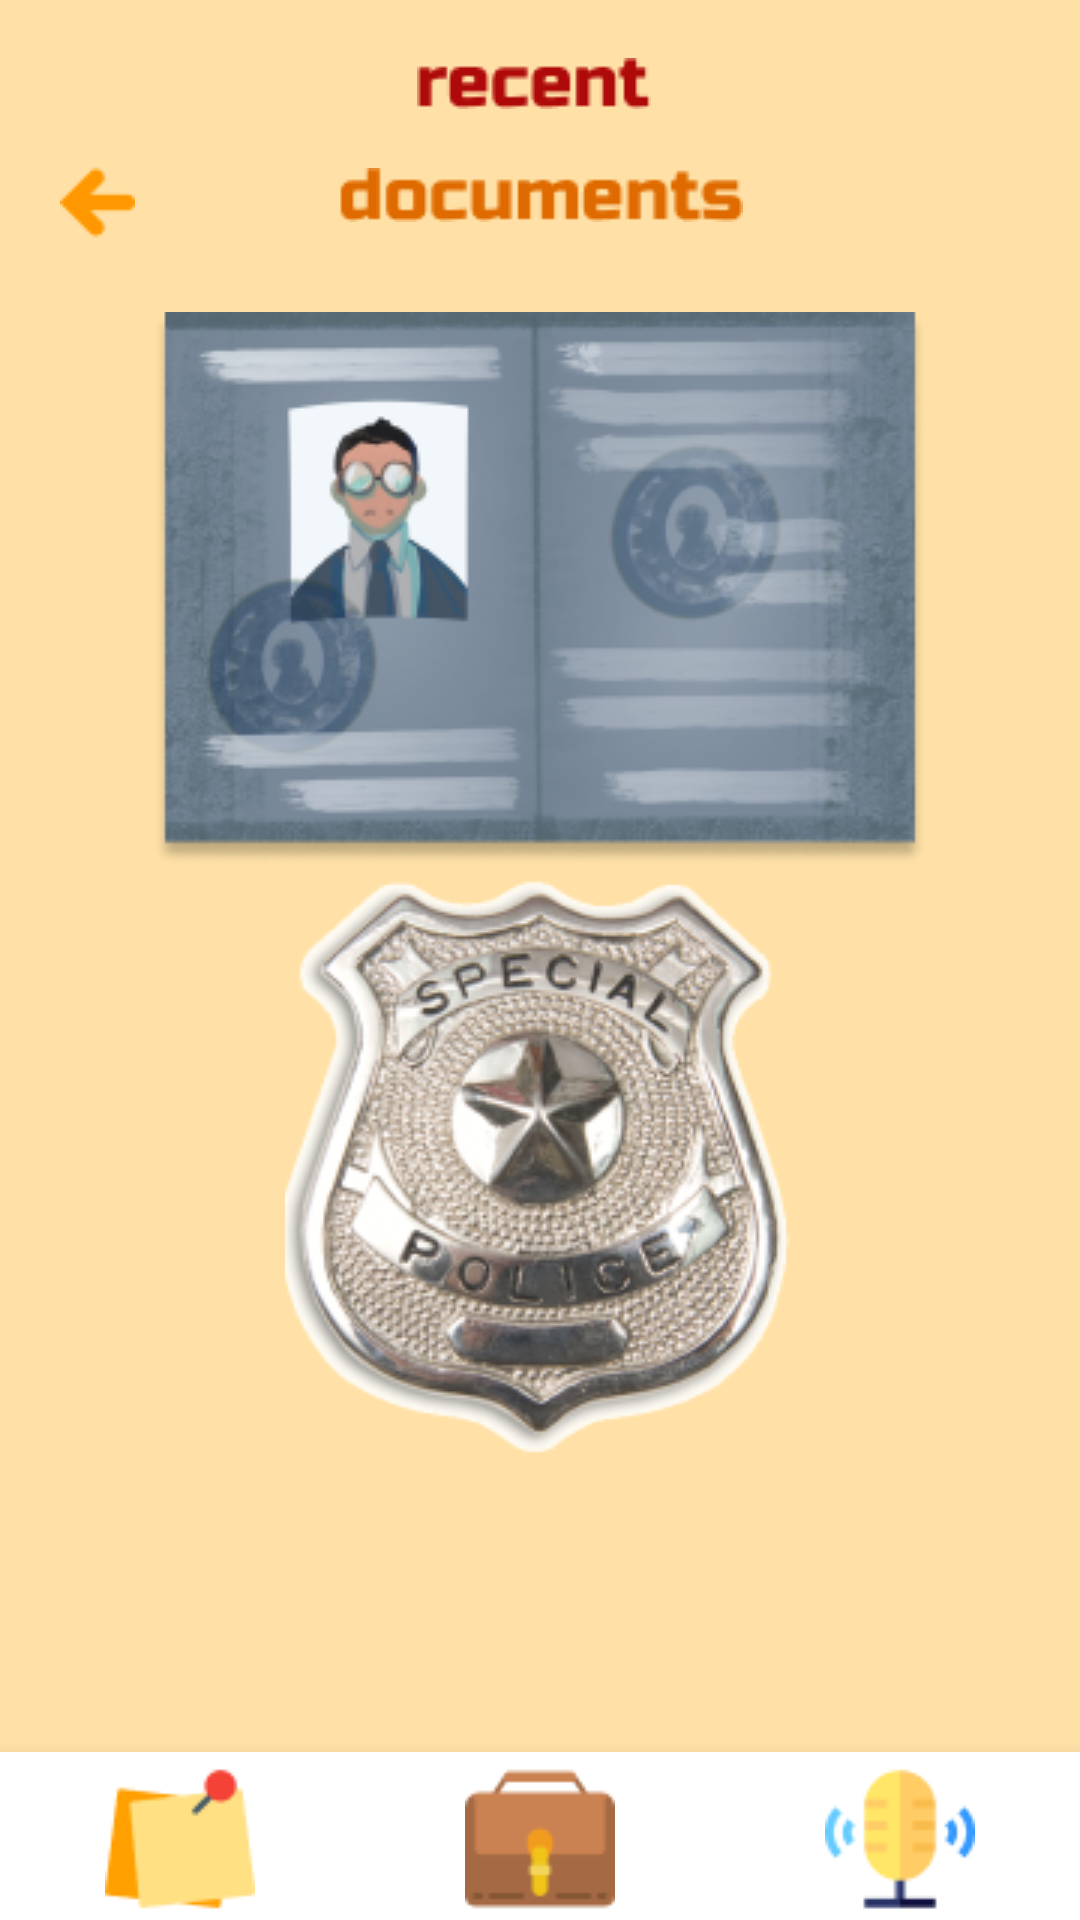

Android layout source for this screen:
<!-- AndroidManifest.xml: application theme Theme.InvestigationManagement -->
<!-- res/layout/activity_all_documents.xml -->
<?xml version="1.0" encoding="utf-8"?>
<androidx.constraintlayout.widget.ConstraintLayout xmlns:android="http://schemas.android.com/apk/res/android"
    xmlns:app="http://schemas.android.com/apk/res-auto"
    xmlns:tools="http://schemas.android.com/tools"
    android:layout_width="match_parent"
    android:layout_height="match_parent"
    tools:context=".AllDocumentsActivity"
    android:background="@color/bejeviy">

    <androidx.appcompat.widget.Toolbar
        android:id="@+id/toolbar"
        android:layout_width="match_parent"
        android:layout_height="wrap_content"
        app:layout_constraintEnd_toEndOf="parent"
        app:layout_constraintStart_toStartOf="parent"
        app:layout_constraintTop_toTopOf="parent">

        <ImageView
            android:layout_width="match_parent"
            android:layout_height="match_parent"
            android:layout_marginEnd="@dimen/sp20"
            android:contentDescription="@string/description"
            android:src="@drawable/recent" />

    </androidx.appcompat.widget.Toolbar>

    <ImageView
        android:id="@+id/imageView2"
        android:layout_width="wrap_content"
        android:layout_height="wrap_content"
        android:contentDescription="@string/description"
        android:src="@drawable/documents"
        app:layout_constraintEnd_toEndOf="parent"
        app:layout_constraintStart_toStartOf="parent"
        app:layout_constraintTop_toBottomOf="@+id/toolbar">

    </ImageView>

    <ImageView
        android:layout_width="wrap_content"
        android:layout_height="wrap_content"
        android:src="@drawable/back"
        android:contentDescription="@string/description"
        app:layout_constraintStart_toStartOf="parent"
        app:layout_constraintTop_toTopOf="parent"
        android:layout_marginTop="55dp"
        android:layout_marginStart="@dimen/sp20">

    </ImageView>

    <LinearLayout
        android:id="@+id/linearLayout5"
        android:layout_width="300dp"
        android:layout_height="wrap_content"
        android:layout_marginTop="@dimen/sp30"
        android:background="@drawable/shape_white"
        app:layout_constraintEnd_toEndOf="parent"
        app:layout_constraintStart_toStartOf="parent"
        app:layout_constraintTop_toBottomOf="@+id/imageView2"
        android:orientation="vertical">

        <ImageView
            android:layout_width="match_parent"
            android:layout_height="match_parent"
            android:contentDescription="@string/description"
            android:src="@drawable/image1" />

        <ImageView
            android:layout_width="match_parent"
            android:layout_height="match_parent"
            android:contentDescription="@string/description"
            android:src="@drawable/image4" />



    </LinearLayout>


    <com.google.android.material.bottomnavigation.BottomNavigationView
        android:layout_width="match_parent"
        android:layout_height="wrap_content"
        app:layout_constraintBottom_toBottomOf="parent"
        app:layout_constraintEnd_toEndOf="parent"
        app:layout_constraintStart_toStartOf="parent">

        <LinearLayout
            android:layout_width="match_parent"
            android:layout_height="match_parent"
            android:gravity="center"
            android:layout_marginTop="2dp">

            <ImageView
                android:layout_width="wrap_content"
                android:layout_height="wrap_content"
                android:src="@drawable/post"
                android:contentDescription="@string/description" />

            <ImageView
                android:layout_width="wrap_content"
                android:layout_height="wrap_content"
                android:src="@drawable/work"
                android:contentDescription="@string/description"
                android:layout_marginHorizontal="70dp"/>

            <ImageView
                android:layout_width="wrap_content"
                android:layout_height="wrap_content"
                android:src="@drawable/voice_control"
                android:contentDescription="@string/description" />

        </LinearLayout>

    </com.google.android.material.bottomnavigation.BottomNavigationView>

</androidx.constraintlayout.widget.ConstraintLayout>
<!-- resources referenced by this layout -->
<resources>
  <color name="bejeviy">#FFE1A7</color>
  <dimen name="sp20">20sp</dimen>
  <dimen name="sp30">30sp</dimen>
  <!-- drawable back: png bitmap (drawable, 467 bytes) -->
  <!-- drawable documents: png bitmap (drawable, 1367 bytes) -->
  <!-- drawable image1: png bitmap (drawable, 59331 bytes) -->
  <!-- drawable image4: png bitmap (drawable, 72129 bytes) -->
  <!-- drawable post: png bitmap (drawable, 1413 bytes) -->
  <!-- drawable recent: png bitmap (drawable, 975 bytes) -->
  <!-- drawable voice_control: png bitmap (drawable, 1675 bytes) -->
  <!-- drawable work: png bitmap (drawable, 1209 bytes) -->
  <string name="description">description</string>
  <style name="Theme.InvestigationManagement" parent="Theme.MaterialComponents.DayNight.DarkActionBar">
          
          <item name="colorPrimary">@color/purple_500</item>
          <item name="colorPrimaryVariant">@color/orr</item>
          <item name="colorOnPrimary">@color/white</item>
          
          <item name="colorSecondary">@color/teal_200</item>
          <item name="colorSecondaryVariant">@color/teal_700</item>
          <item name="colorOnSecondary">@color/black</item>
          
          <item name="android:statusBarColor" tools:targetApi="l">?attr/colorPrimaryVariant</item>
          
      </style>
  <color name="purple_500">#FF7A00</color>
  <color name="orr">#FF3700B3</color>
  <color name="white">#FFFFFFFF</color>
  <color name="teal_200">#FF03DAC5</color>
  <color name="teal_700">#FF018786</color>
  <color name="black">#FF000000</color>
</resources>
